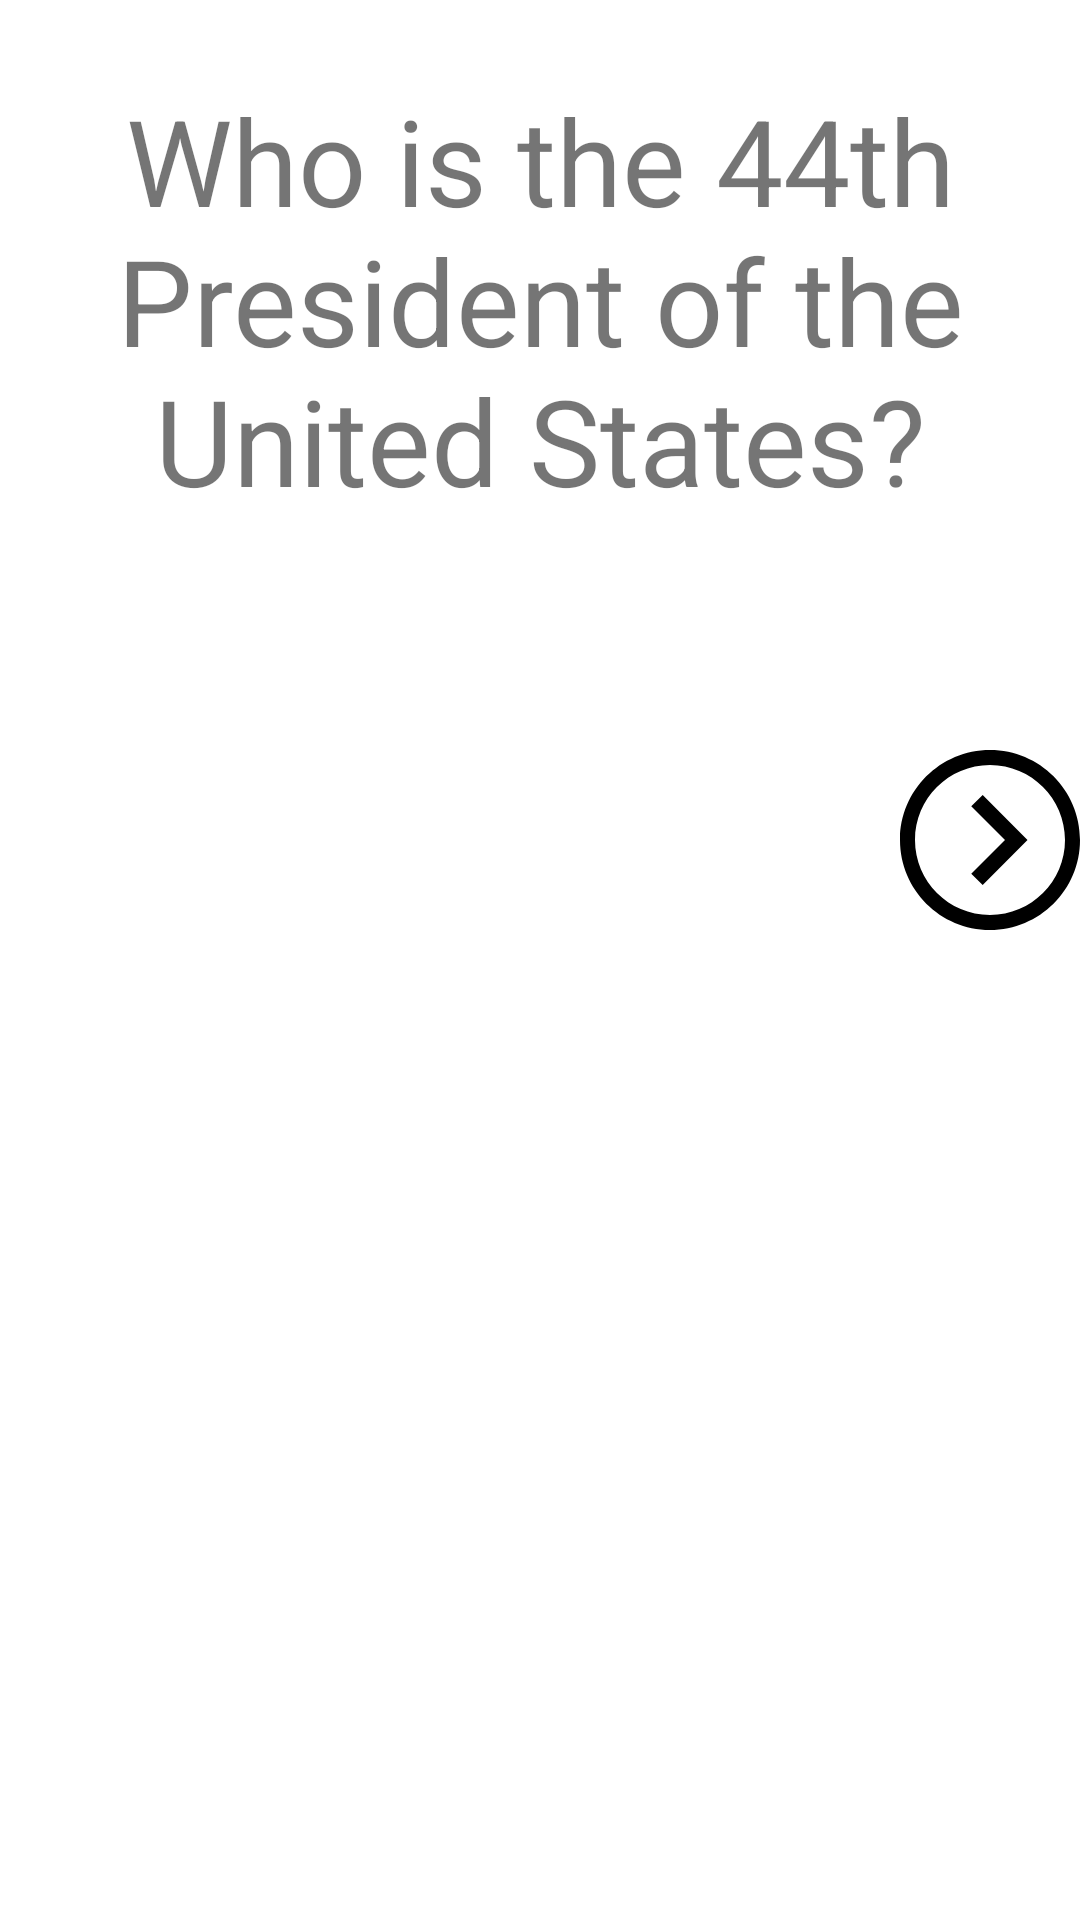

This screen was rendered from an Android layout file. Write that file and the resources it references.
<!-- AndroidManifest.xml: application theme Theme.FranklinsFlashcardApp -->
<!-- res/layout/activity_main.xml -->
<?xml version="1.0" encoding="utf-8"?>
<RelativeLayout xmlns:android="http://schemas.android.com/apk/res/android"
    xmlns:app="http://schemas.android.com/apk/res-auto"
    xmlns:tools="http://schemas.android.com/tools"
    android:layout_width="match_parent"
    android:layout_height="match_parent"
    tools:context=".MainActivity">

    <TextView
        android:id="@+id/flashcard_question_TextView"
        android:layout_width="match_parent"
        android:layout_height="200dp"
        android:gravity="center"
        android:text="Who is the 44th President of the United States?"
        android:textSize="40sp" />

    <TextView
        android:id="@+id/flashcard_answer_TextView"
        android:layout_width="match_parent"
        android:layout_height="200dp"
        android:gravity="center"
        android:text="Barack Obama"
        android:textSize="40sp"
        android:visibility="invisible" />

    <ImageView
        android:id="@+id/flashcard_add_button"
        android:layout_width="wrap_content"
        android:layout_height="wrap_content"
        android:layout_alignParentBottom="true"
        android:layout_alignParentRight="true"
        android:src="@drawable/icon_add" />

    <ImageView
        android:id="@+id/flashcard_next_button"
        android:layout_width="wrap_content"
        android:layout_height="wrap_content"
        android:layout_alignParentRight="true"
        android:layout_marginTop="250dp"
        android:src="@drawable/icon_next" />

</RelativeLayout>
<!-- resources referenced by this layout -->
<resources>
  <!-- drawable icon_next (drawable) -->
  <vector android:autoMirrored="true" android:height="60dp"
      android:viewportHeight="24" android:viewportWidth="24"
      android:width="60dp" xmlns:android="http://schemas.android.com/apk/res/android">
      <path android:fillColor="#FF000000" android:pathData="M12,2c5.514,0 10,4.486 10,10s-4.486,10 -10,10 -10,-4.486 -10,-10 4.486,-10 10,-10zM12,0c-6.627,0 -12,5.373 -12,12s5.373,12 12,12 12,-5.373 12,-12 -5.373,-12 -12,-12zM14,12l-4.5,4.5 1.527,1.5 5.973,-6 -5.973,-6 -1.527,1.5 4.5,4.5z"/>
  </vector>
  <style name="Theme.FranklinsFlashcardApp" parent="Theme.MaterialComponents.DayNight.DarkActionBar">
          
          <item name="colorPrimary">@color/purple_500</item>
          <item name="colorPrimaryVariant">@color/purple_700</item>
          <item name="colorOnPrimary">@color/white</item>
          
          <item name="colorSecondary">@color/teal_200</item>
          <item name="colorSecondaryVariant">@color/teal_700</item>
          <item name="colorOnSecondary">@color/black</item>
          
          <item name="android:statusBarColor" tools:targetApi="l">?attr/colorPrimaryVariant</item>
          
      </style>
  <!-- not gathered from this repository: default colours our renderer supplied (Android Studio template values) -->
  <color name="purple_500">#FF6200EE</color>
  <color name="purple_700">#FF3700B3</color>
  <color name="teal_200">#FF03DAC5</color>
  <color name="teal_700">#FF018786</color>
  <color name="black">#FF000000</color>
  <color name="white">#FFFFFFFF</color>
</resources>
